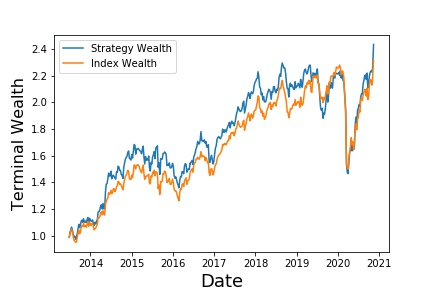

Data behind this chart, as committed beside it:
, Annualized Return, Annualized Vol, Sharpe Ratio, Max Drawdown, Skewness, Kurtosis, Cornish-Fisher VaR (5%), Historic CVaR (5%)
Mean Return, 12.81, 18.62, 0.3193, -36.19, -1.426, 15.29, 0.04283, 0.05725
